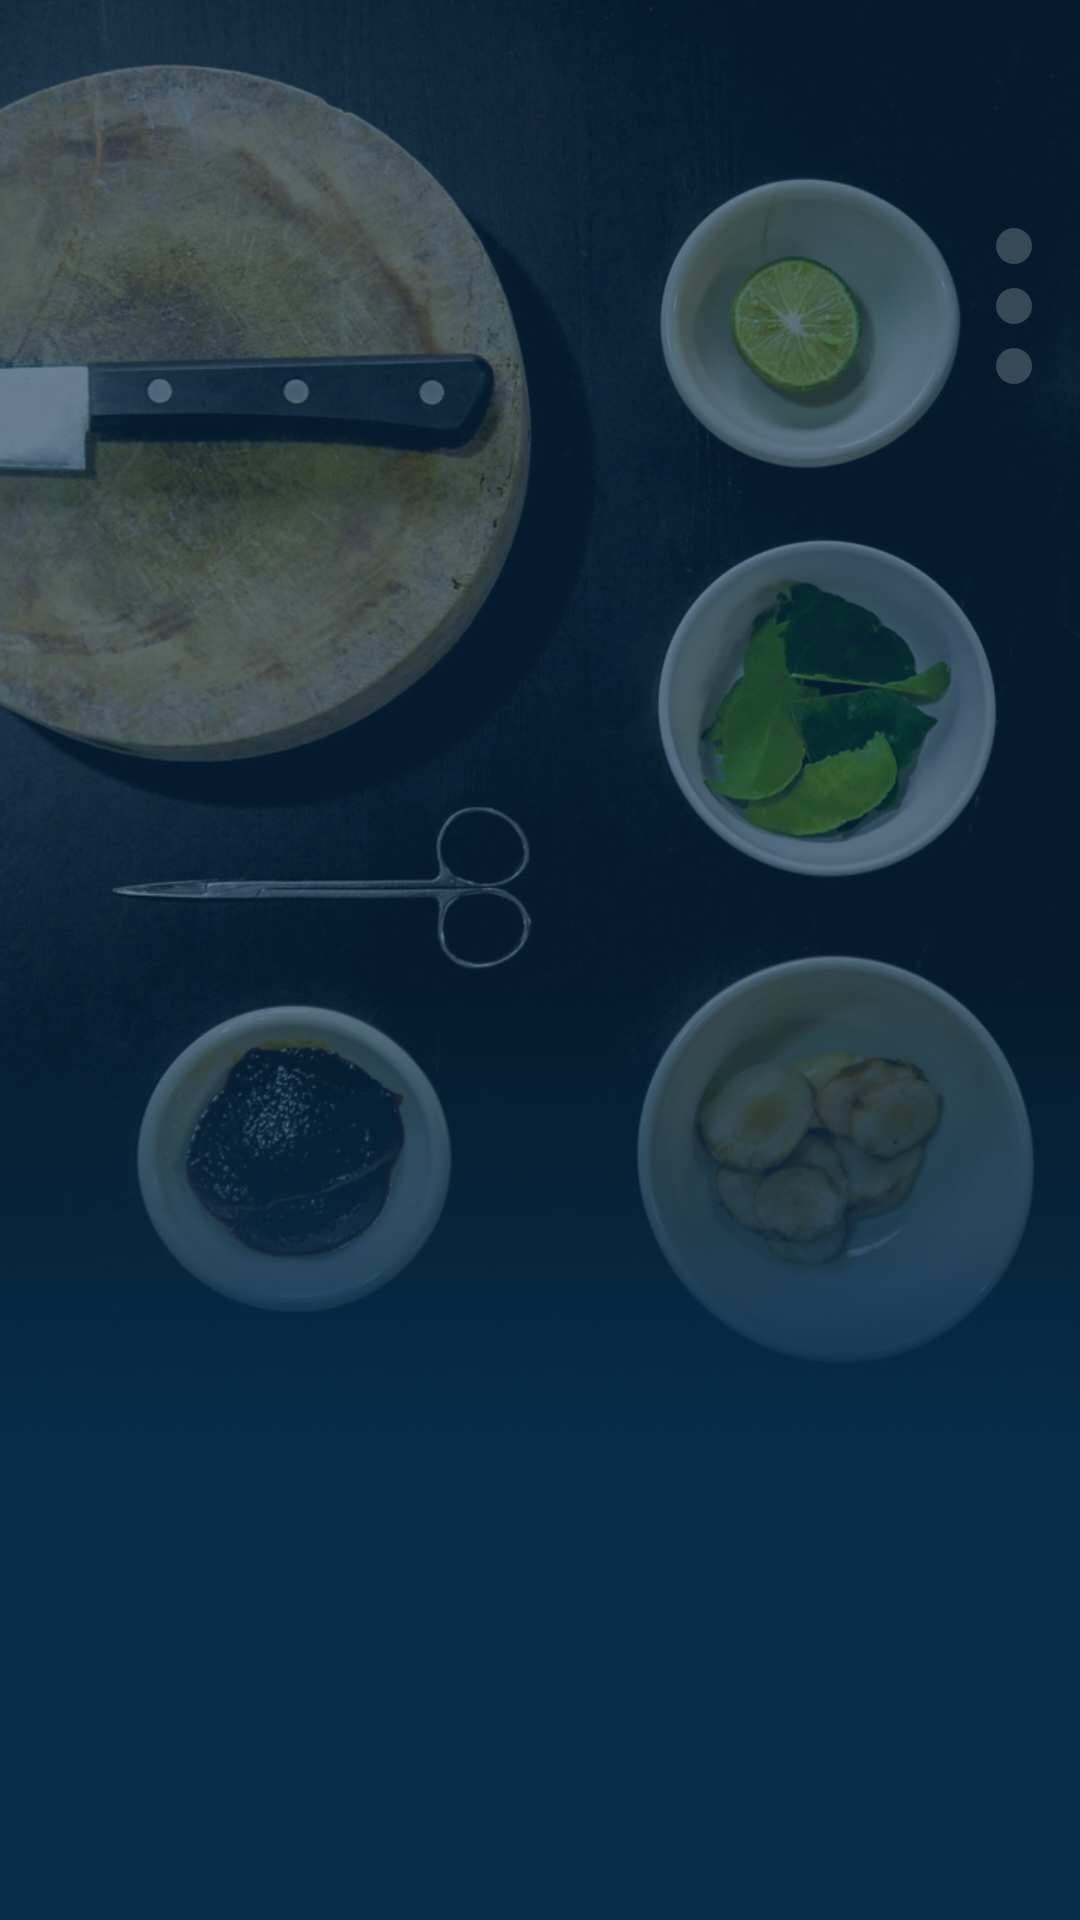

Produce the Android XML layout that renders to this screen, including the resource entries it uses.
<!-- AndroidManifest.xml: application theme AppTheme -->
<!-- res/layout/activity_pick_eat_experience.xml -->
<?xml version="1.0" encoding="utf-8"?>
<RelativeLayout
    xmlns:android="http://schemas.android.com/apk/res/android"
    xmlns:tools="http://schemas.android.com/tools"
    xmlns:app="http://schemas.android.com/apk/res-auto"
    android:layout_width="match_parent"
    android:layout_height="match_parent"
    tools:background="@color/colorPrimaryDark"
    tools:context="pickeat.com.pickeat.ui.activities.PickEatExperience">

    <ImageView
        android:layout_width="match_parent"
        android:layout_height="match_parent"
        android:src="@drawable/bg_q_1"
        android:scaleType="centerCrop"/>

    <FrameLayout
        android:id="@+id/fragment_container"
        android:layout_width="match_parent"
        android:layout_height="match_parent"/>

    <LinearLayout
        android:id="@+id/questions_progress"
        android:orientation="vertical"
        android:layout_alignParentEnd="true"
        android:layout_marginTop="@dimen/toolbar_height"
        android:layout_marginEnd="16dp"
        android:layout_width="wrap_content"
        android:layout_height="wrap_content">

        <View
            android:id="@+id/progress_one"
            android:layout_width="@dimen/progress_size"
            android:layout_height="@dimen/progress_size"
            android:background="@drawable/circle_white_shape"/>

        <View
            android:id="@+id/progress_two"
            android:layout_width="@dimen/progress_size"
            android:layout_height="@dimen/progress_size"
            android:layout_marginTop="@dimen/progress_top_spacing"
            android:background="@drawable/circle_gray_shape"/>

        <View
            android:id="@+id/progress_three"
            android:layout_width="@dimen/progress_size"
            android:layout_height="@dimen/progress_size"
            android:layout_marginTop="@dimen/progress_top_spacing"
            android:background="@drawable/circle_gray_shape"/>

        <View
            android:id="@+id/progress_four"
            android:layout_width="@dimen/progress_size"
            android:layout_height="@dimen/progress_size"
            android:layout_marginTop="@dimen/progress_top_spacing"
            android:background="@drawable/circle_gray_shape"/>

    </LinearLayout>

</RelativeLayout>
<!-- resources referenced by this layout -->
<resources>
  <color name="colorPrimaryDark">#000000</color>
  <dimen name="progress_size">12dp</dimen>
  <dimen name="progress_top_spacing">8dp</dimen>
  <dimen name="toolbar_height">56dp</dimen>
  <!-- drawable bg_q_1: png bitmap (drawable-hdpi, 477289 bytes) -->
  <!-- drawable circle_gray_shape (drawable) -->
  <?xml version="1.0" encoding="utf-8"?>
  <shape
      xmlns:android="http://schemas.android.com/apk/res/android"
      android:shape="oval">
  
      <solid
          android:color="@color/whiteOpacity20"/>
  
  </shape>
  <style name="AppTheme" parent="Theme.AppCompat.Light.NoActionBar">
          
          <item name="colorPrimary">@color/colorPrimary</item>
          <item name="colorPrimaryDark">@color/colorPrimaryDark</item>
          <item name="colorAccent">@color/colorAccent</item>
      </style>
  <color name="whiteOpacity20">#33FFFFFF</color>
  <color name="colorPrimary">#3F51B5</color>
  <color name="colorAccent">#FF4081</color>
</resources>
